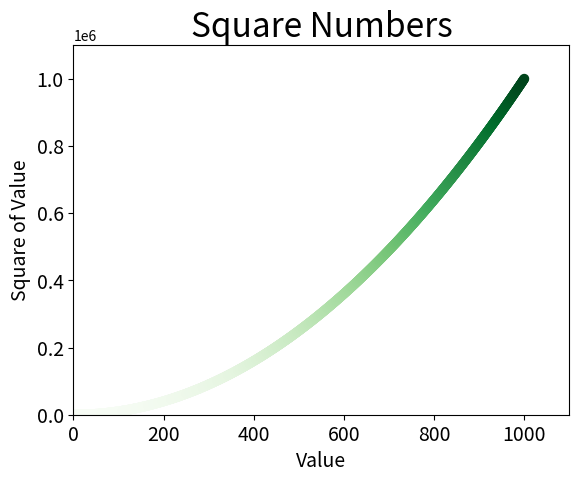

Recreate this plot in Python.
import matplotlib.pyplot as plt

x_values = list(range(1,1001))
y_values = [x**2 for x in x_values]
plt.scatter(x_values, y_values, c=y_values, cmap=plt.cm.Greens, edgecolor='none', s=50)

# Set chart title and label axes
plt.title("Square Numbers", fontsize=24)
plt.xlabel("Value", fontsize=14)
plt.ylabel("Square of Value", fontsize=14)

# Set size of tick labels
plt.tick_params(axis='both', which='major', labelsize=14)

plt.axis([0, 1100, 0, 1100000])
plt.show()
# To automaticaly save
#plt.savefig('squares_plot.png')
